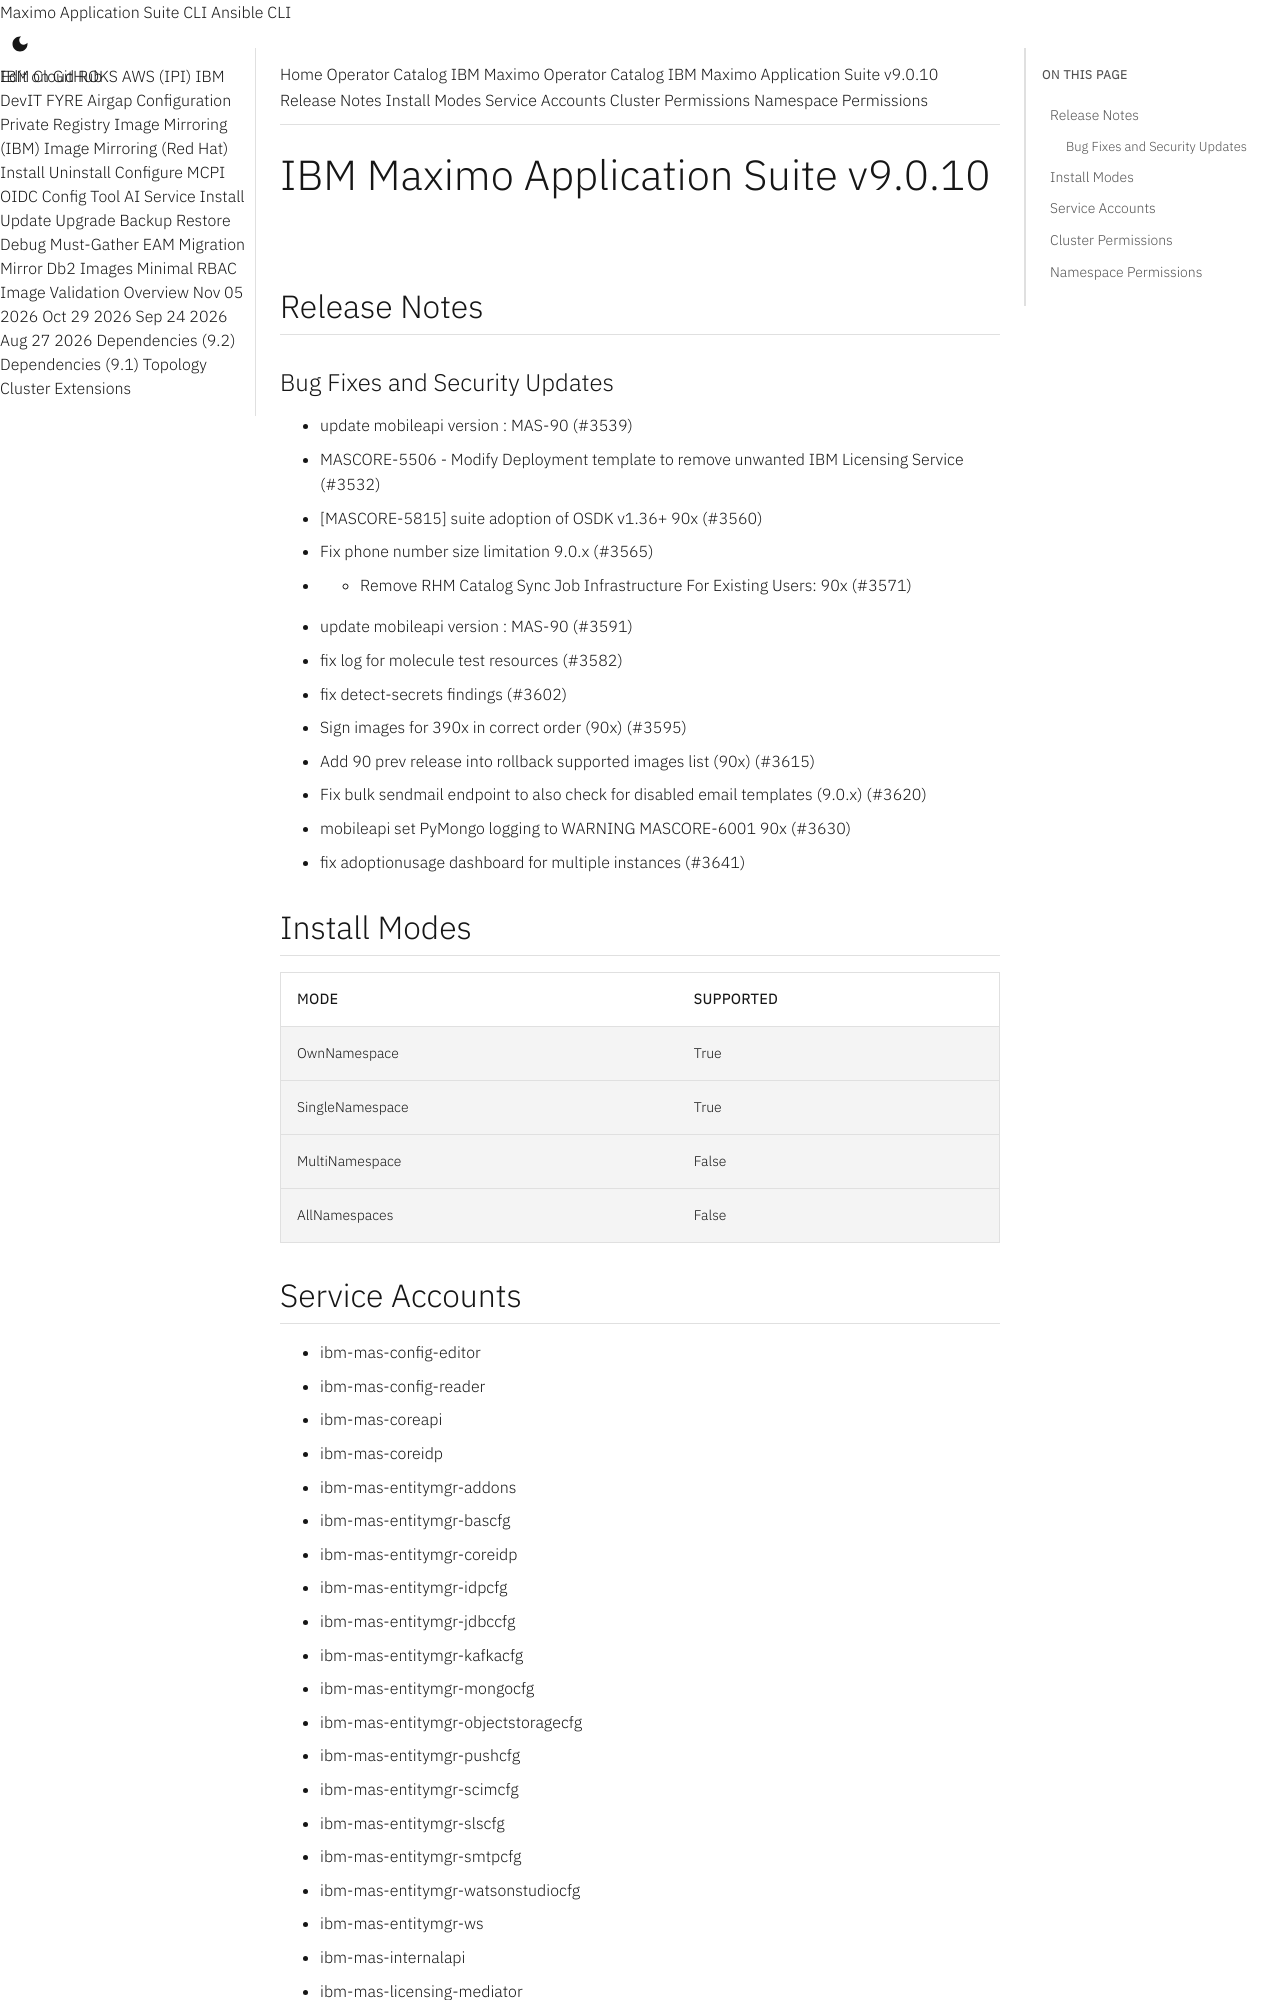

repository: ibm-mas/cli · page: catalogs/packages/ibm-mas/9.0.10/index.html · generator: mkdocs

extra_breadcrumb_title_1: Operator Catalog
extra_breadcrumb_title_2: IBM Maximo Operator Catalog
extra_breadcrumb_url_2: ../../../
nav_title: Operator Catalog

IBM Maximo Application Suite v9.0.10
================================================================================

Release Notes
--------------------------------------------------------------------------------
### Bug Fixes and Security Updates
- update mobileapi version : MAS-90 (#3539)
- MASCORE-5506 - Modify Deployment template to remove unwanted IBM Licensing Service (#3532)
- [MASCORE-5815] suite adoption of OSDK v1.36+ 90x (#3560)
- Fix phone number size limitation 9.0.x (#3565)
- - Remove RHM Catalog Sync Job Infrastructure For Existing Users: 90x (#3571)
- update mobileapi version : MAS-90 (#3591)
- fix log for molecule test resources (#3582)
- fix detect-secrets findings (#3602)
- Sign images for 390x in correct order (90x) (#3595)
- Add 90 prev release into rollback supported images list (90x) (#3615)
- Fix bulk sendmail endpoint to also check for disabled email templates (9.0.x) (#3620)
- mobileapi set PyMongo logging to WARNING MASCORE-6001 90x (#3630)
- fix adoptionusage dashboard for multiple instances (#3641)

Install Modes
--------------------------------------------------------------------------------
| Mode                 | Supported |
| :------------------- | :-------- |
| OwnNamespace         | True      |
| SingleNamespace      | True      |
| MultiNamespace       | False     |
| AllNamespaces        | False     |

Service Accounts
--------------------------------------------------------------------------------
- ibm-mas-config-editor
- ibm-mas-config-reader
- ibm-mas-coreapi
- ibm-mas-coreidp
- ibm-mas-entitymgr-addons
- ibm-mas-entitymgr-bascfg
- ibm-mas-entitymgr-coreidp
- ibm-mas-entitymgr-idpcfg
- ibm-mas-entitymgr-jdbccfg
- ibm-mas-entitymgr-kafkacfg
- ibm-mas-entitymgr-mongocfg
- ibm-mas-entitymgr-objectstoragecfg
- ibm-mas-entitymgr-pushcfg
- ibm-mas-entitymgr-scimcfg
- ibm-mas-entitymgr-slscfg
- ibm-mas-entitymgr-smtpcfg
- ibm-mas-entitymgr-watsonstudiocfg
- ibm-mas-entitymgr-ws
- ibm-mas-internalapi
- ibm-mas-licensing-mediator
- ibm-mas-mobileapi
- ibm-mas-monagent-mas
- ibm-mas-nopriv
- ibm-mas-scim-agent
